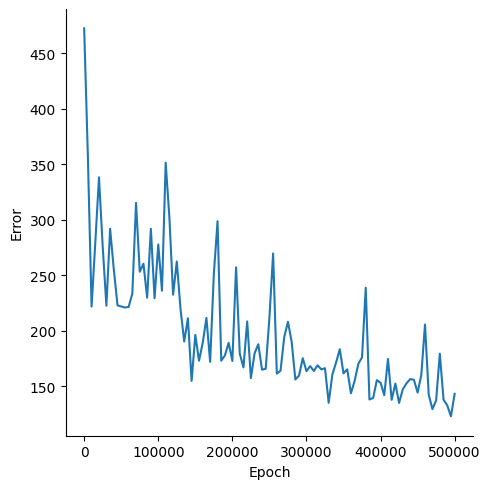

The file beside this chart, header and first rows:
, Epoch, Error
0, 0, 472.4
1, 5000, 356.8
2, 10000, 221.8
3, 15000, 279.4
4, 20000, 338.3
5, 25000, 275.9
6, 30000, 222.6
7, 35000, 291.9
8, 40000, 255.3
9, 45000, 222.9
10, 50000, 221.9
11, 55000, 221
12, 60000, 221.5
13, 65000, 233.5
14, 70000, 315.2
15, 75000, 253.2
16, 80000, 260.4
17, 85000, 229.8
18, 90000, 291.8
19, 95000, 229.3
20, 100000, 277.8
21, 105000, 236.1
22, 110000, 351.5
23, 115000, 302.2
24, 120000, 232.5
25, 125000, 262.5
26, 130000, 219.8
27, 135000, 190.4
28, 140000, 211.3
29, 145000, 154.9
30, 150000, 196.3
31, 155000, 173
32, 160000, 189.2
33, 165000, 211.6
34, 170000, 172
35, 175000, 251.3
36, 180000, 298.7
37, 185000, 173.1
38, 190000, 177.9
39, 195000, 189.2
40, 200000, 172.8
41, 205000, 257.2
42, 210000, 179.3
43, 215000, 167
44, 220000, 208.4
45, 225000, 157.3
46, 230000, 179.7
47, 235000, 187.9
48, 240000, 165
49, 245000, 165.8
50, 250000, 211.7
51, 255000, 269.7
52, 260000, 161.4
53, 265000, 164
54, 270000, 194.3
55, 275000, 208.1
56, 280000, 190.2
57, 285000, 156.1
58, 290000, 159.7
59, 295000, 175.3
... 41 more rows
